Labelled photos from "Images2", an image-classification folder in Michael-Hills/Freestyle-Skiing-Fall-Detection. The possible labels are: non-fall, fall.

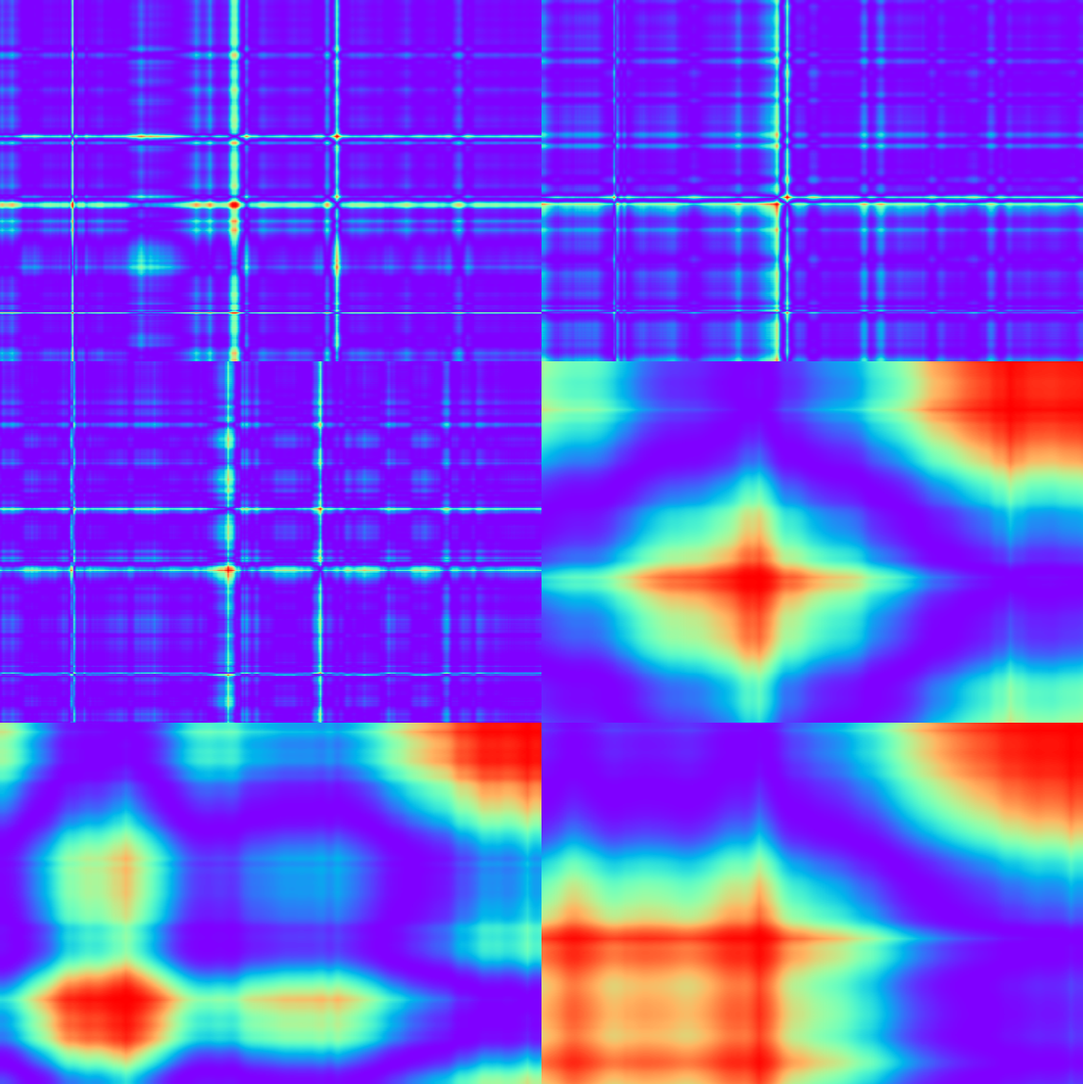
Label: non-fall

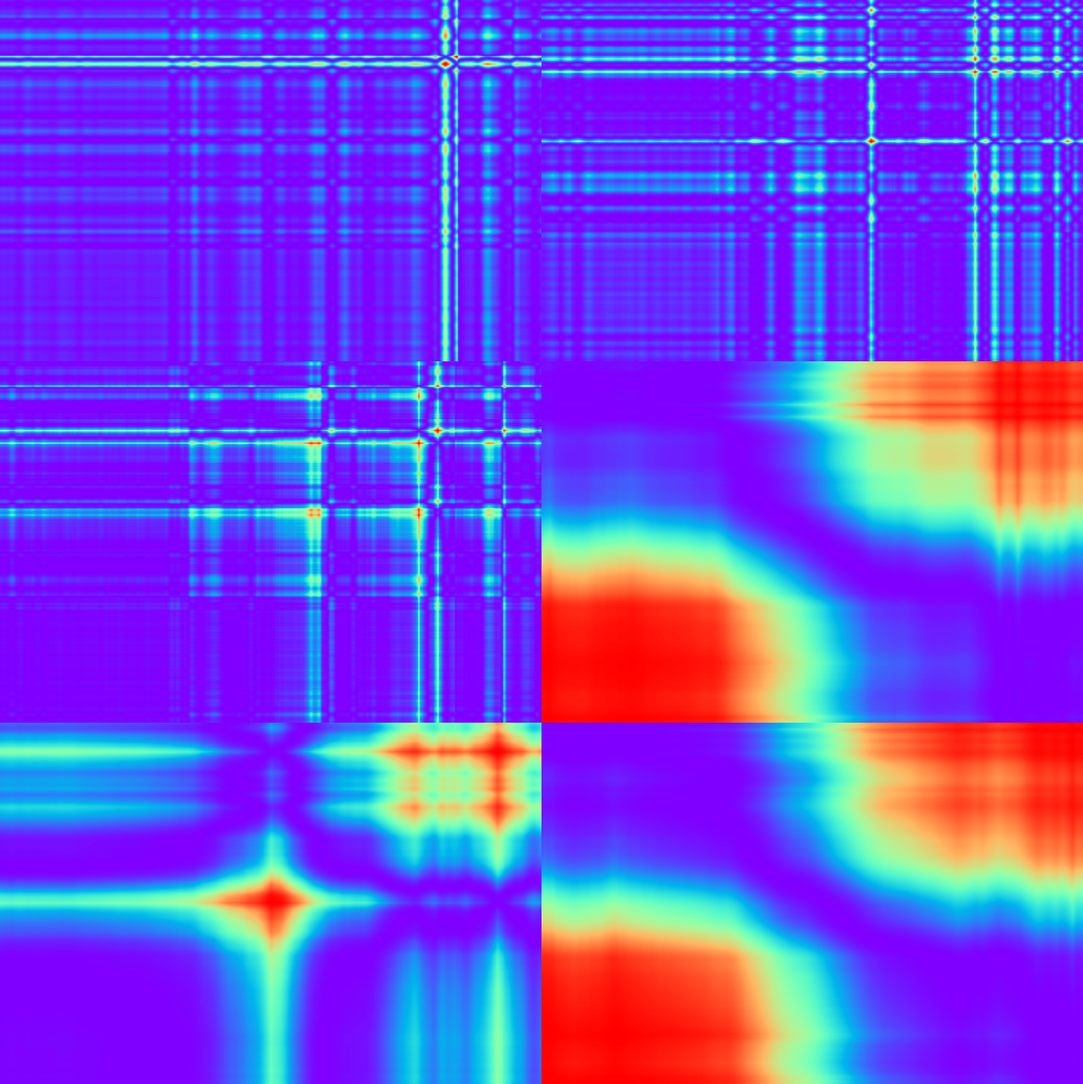
Label: non-fall

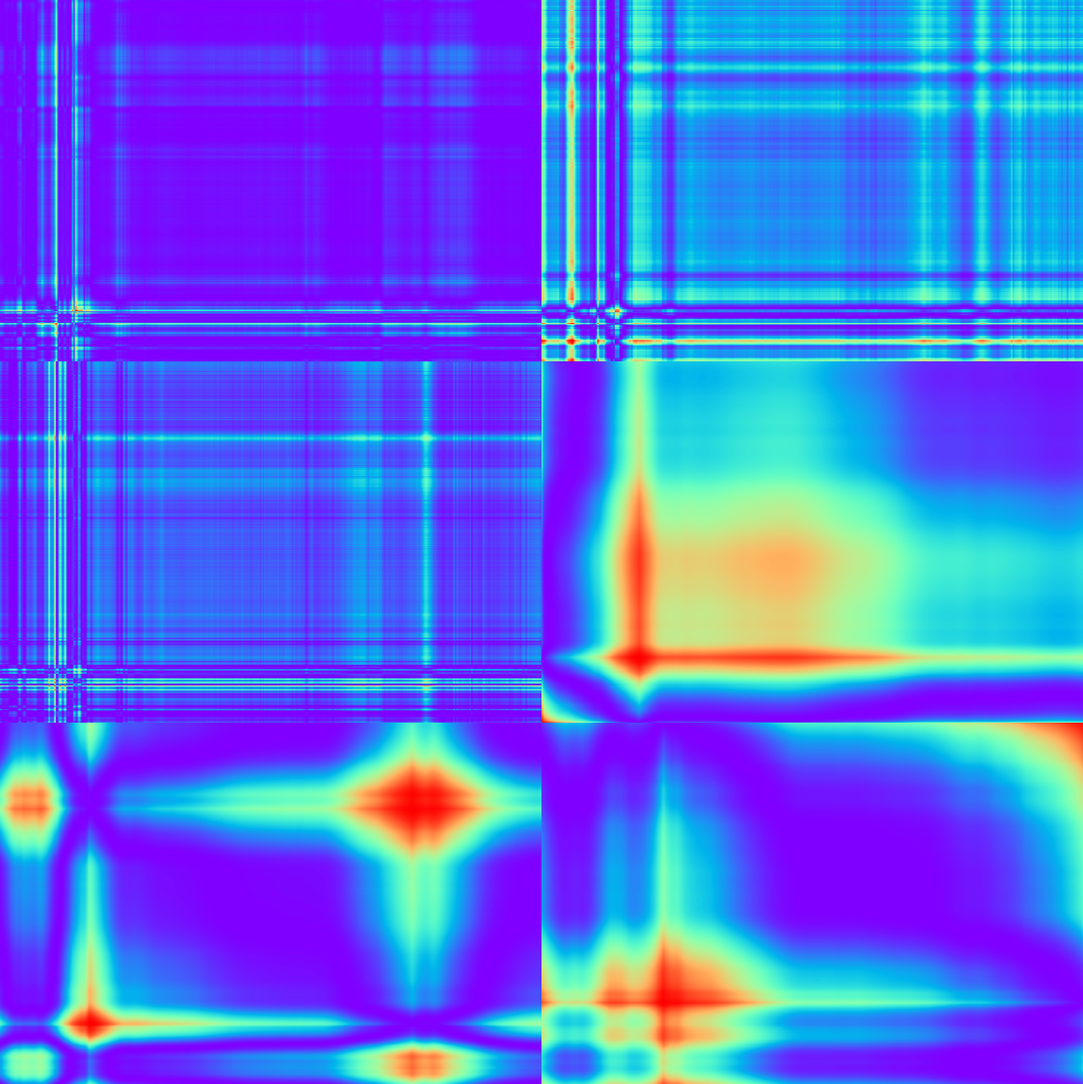
Label: fall

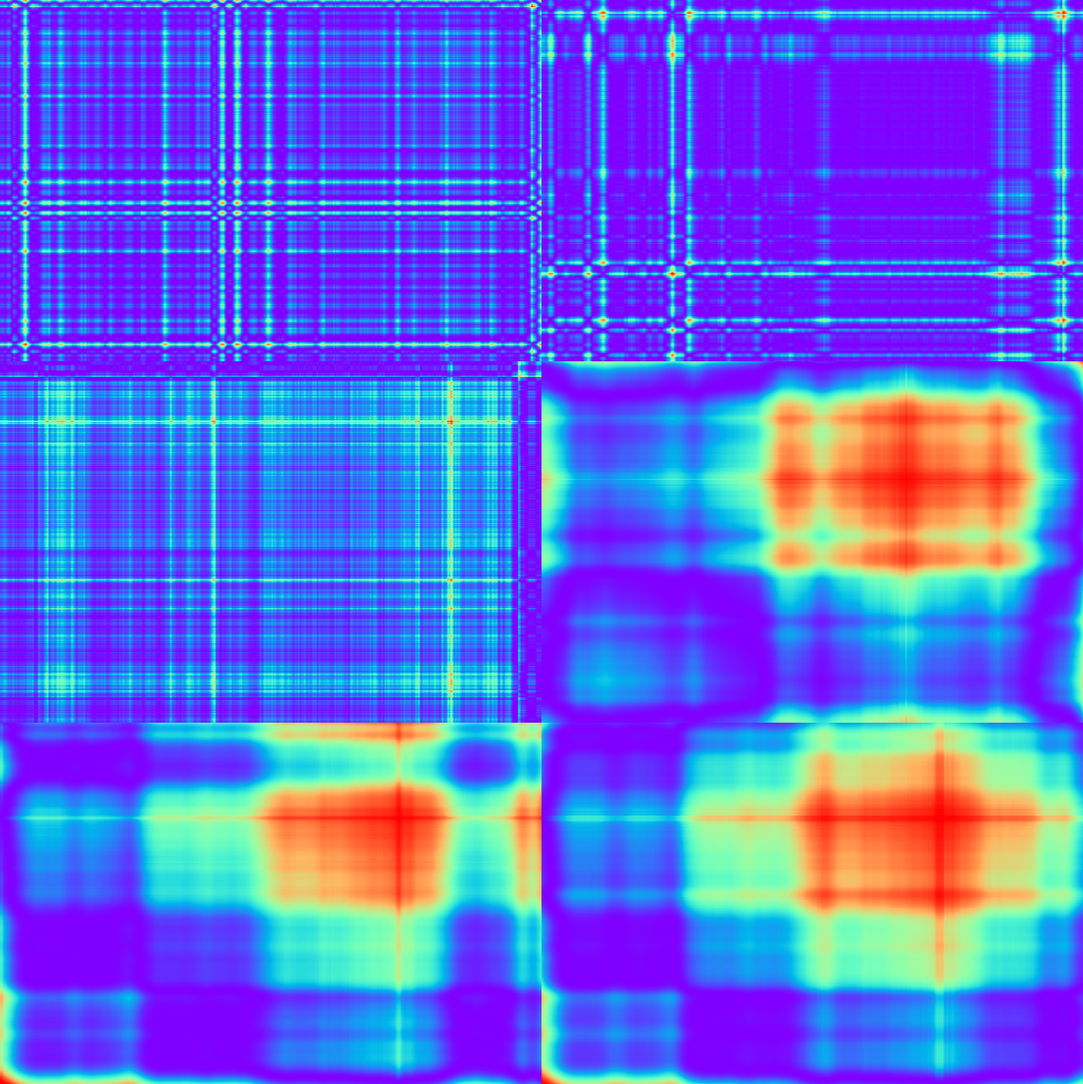
Label: non-fall

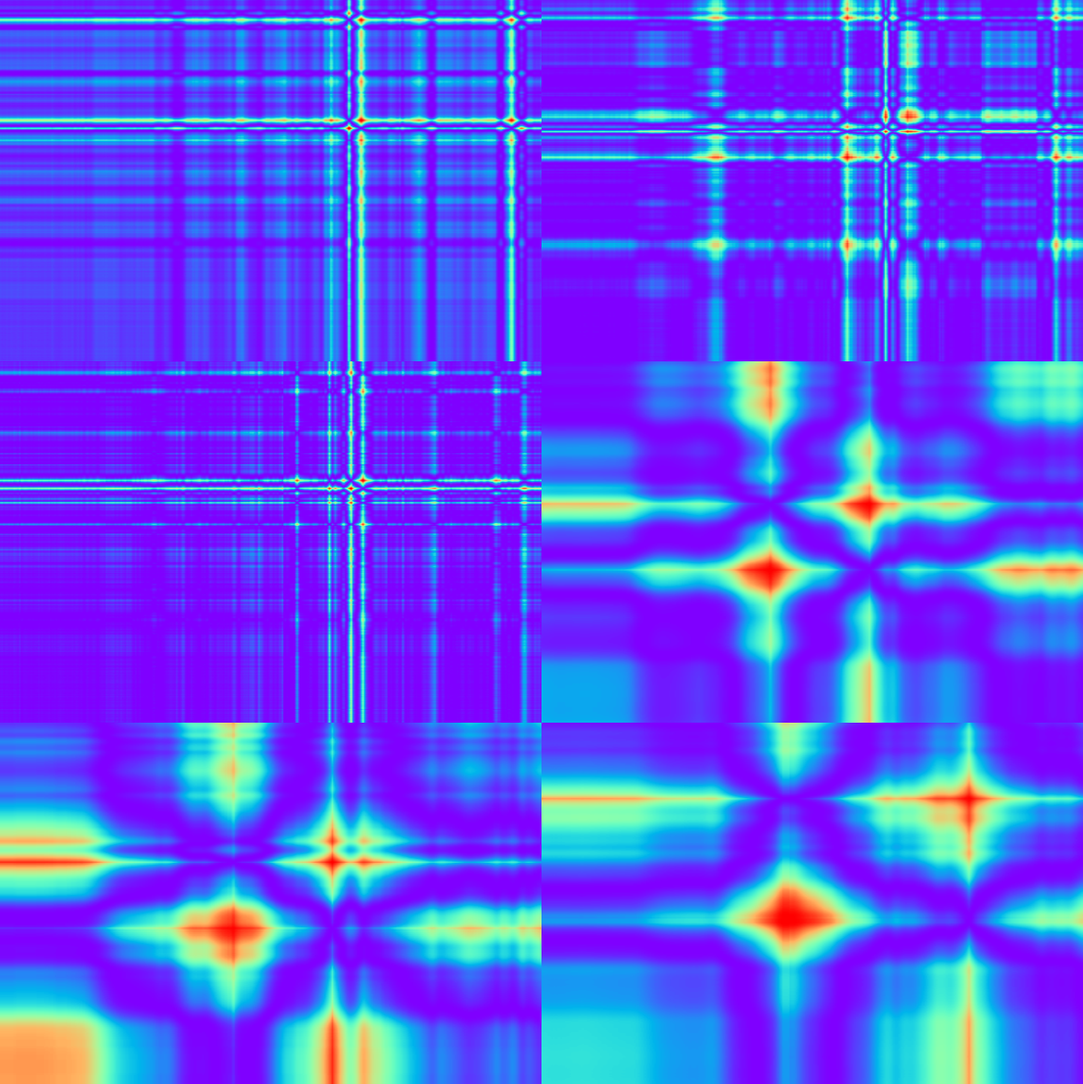
Label: non-fall

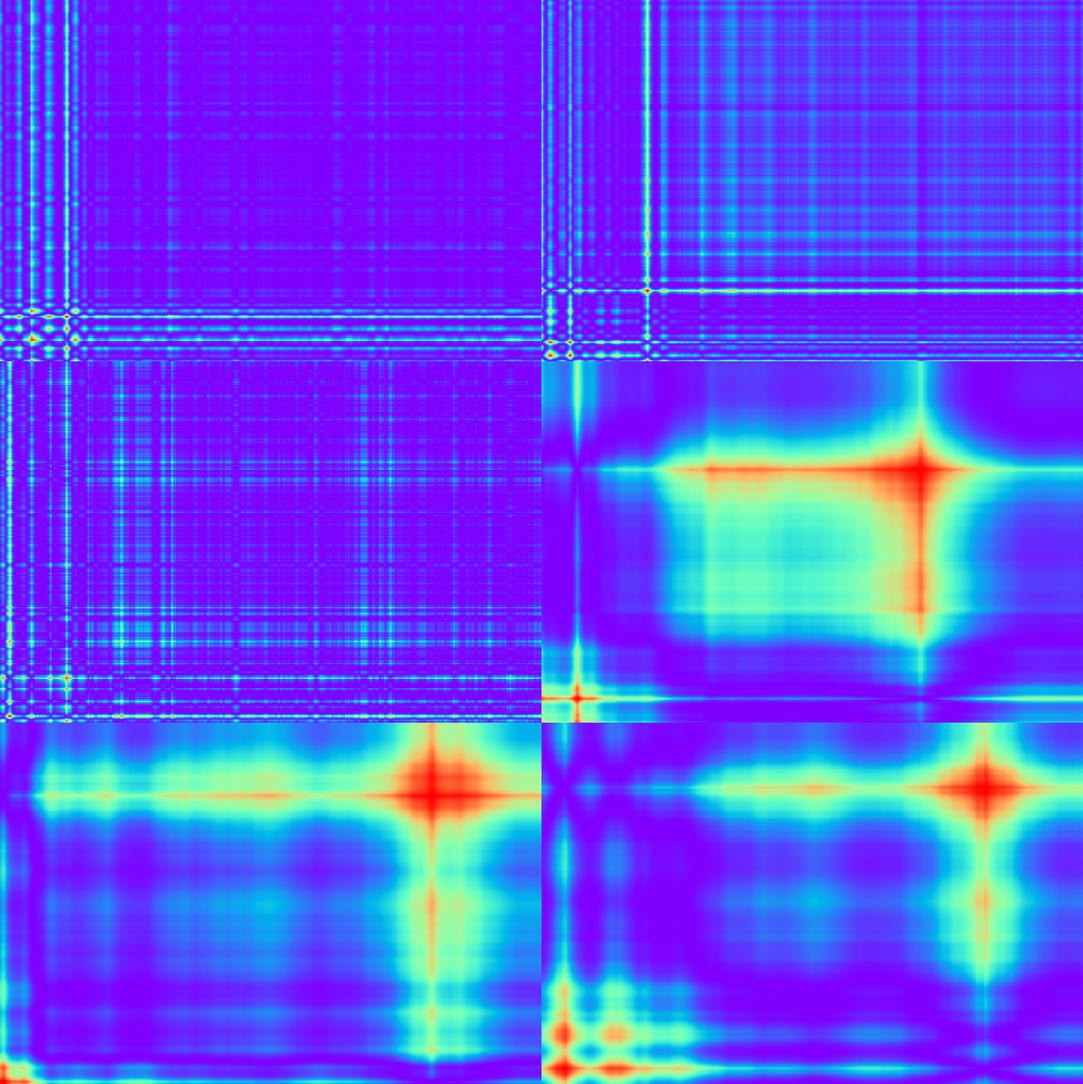
Label: non-fall
